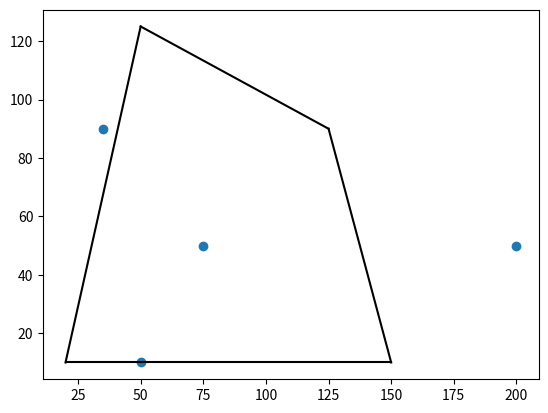

This chart was generated by the following Python code:
import math
import matplotlib.pyplot as plt


class Point:
    def __init__(self, x, y):
        """
        A point specified by (x,y) coordinates in the cartesian plane
        """
        self.x = x
        self.y = y


class Polygon:
    def __init__(self, points):
        """
        points: a list of Points in clockwise order.
        """
        self.points = points

    @property
    def edges(self):
        ''' Returns a list of tuples that each contain 2 points of an edge '''
        edge_list = []
        for i, p in enumerate(self.points):
            p1 = p
            p2 = self.points[(i + 1) % len(self.points)]
            edge_list.append((p1, p2))

        return edge_list

    def contains(self, point):

        def iscw(v1,v2):  # CW check
            if v1.x*v2.y-v2.x*v1.y >= 0:
                return True
            else:
                return  False
        """
        return whether the point inside or outside the polygon

        :param point: 2D point

        :type point: Point object
        .. warning::

            this function is empty. needs implementation.

        """
        temp_points = []
        for vertex in points:
            temp_points.append(Point(vertex.x - point.x, vertex.y - point.y))
        if not (temp_points[-1].x == temp_points[0].x and temp_points[-1].y == temp_points[0].y):
            temp_points.append(Point(temp_points[0].x, temp_points[0].y))
        angle_sum = 0
        for i in range(0, len(temp_points) - 1):  # Checking angle between 2 vectors
            if iscw(temp_points[i], temp_points[i+1]):  # Adding angle case
                angle_sum += math.acos(
                    (temp_points[i].x * temp_points[i + 1].x + temp_points[i].y * temp_points[i + 1].y) /
                    (math.sqrt(temp_points[i].x ** 2 + temp_points[i].y ** 2) * math.sqrt(
                        (temp_points[i + 1].x) ** 2 + (temp_points[i + 1].y) ** 2)))
            else:  # Adding angle case
                angle_sum -= math.acos(
                    (temp_points[i].x * temp_points[i + 1].x + temp_points[i].y * temp_points[i + 1].y) /
                    (math.sqrt(temp_points[i].x ** 2 + temp_points[i].y ** 2) * math.sqrt(
                        temp_points[i + 1].x ** 2 + temp_points[i + 1].y ** 2)))
            # print('    i='+str(i)+','+str(angle_sum))
        if (angle_sum/(2*math.pi)).is_integer():  # Checking for Rotations
            return True
        else:
            return False


if __name__ == "__main__":
    points = [Point(20, 10),
              Point(50, 125),
              Point(125, 90),
              Point(150, 10)]
    q = Polygon(points)

    # Test 1: Point inside of polygon
    p1 = Point(75, 50)
    print("P1 inside polygon: " + str(q.contains(p1)))

    # Test 2: Point outside of polygon
    p2 = Point(200, 50)
    print("P2 inside polygon: " + str(q.contains(p2)))

    # Test 3: Point at same height as vertex
    p3 = Point(35, 90)
    print("P3 inside polygon: " + str(q.contains(p3)))

    # Test 4: Point on bottom line of polygon
    p4 = Point(50, 10)
    print("P4 inside polygon: " + str(q.contains(p4)))


    # draw polygon
    def connectPoints(points, p1, p2):
        """

        :param points:
        :return:
        """
        x_values = [point.x for point in points]
        y_values = [point.y for point in points]
        plt.plot([x_values[p1], x_values[p2]], [y_values[p1], y_values[p2]], 'k-')


    connectPoints(points, 0, 1)
    connectPoints(points, 1, 2)
    connectPoints(points, 2, 3)
    connectPoints(points, 3, 0)

    # draw check points
    check_points = [p1, p2, p3, p4]
    x_values = [point.x for point in check_points]
    y_values = [point.y for point in check_points]

    plt.scatter(x_values, y_values)

    plt.show()
